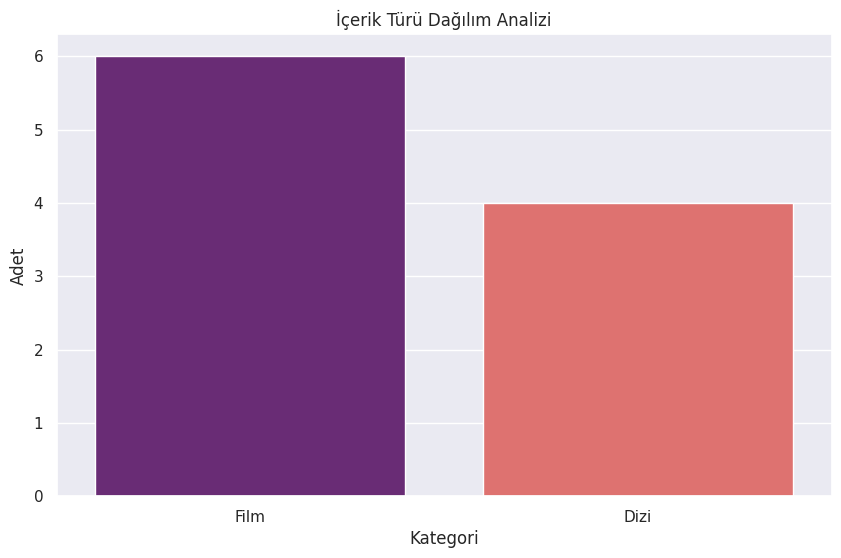

This figure's Python source:
import pandas as pd
import matplotlib.pyplot as plt
import seaborn as sns

# Analiz edilecek örnek veriler
data = {
    'Tur': ['Film', 'Film', 'Dizi', 'Film', 'Dizi', 'Film', 'Dizi', 'Film', 'Dizi', 'Film'],
    'Yil': [2020, 2019, 2021, 2020, 2018, 2021, 2020, 2019, 2022, 2021]
}

df = pd.DataFrame(data)

# Grafik oluşturma
plt.figure(figsize=(10,6))
sns.set_theme(style="darkgrid")
ax = sns.countplot(x='Tur', data=df, palette='magma')

plt.title('İçerik Türü Dağılım Analizi')
plt.xlabel('Kategori')
plt.ylabel('Adet')

print("Grafik hazırlanıyor... Lütfen bekleyin.")
plt.show()
